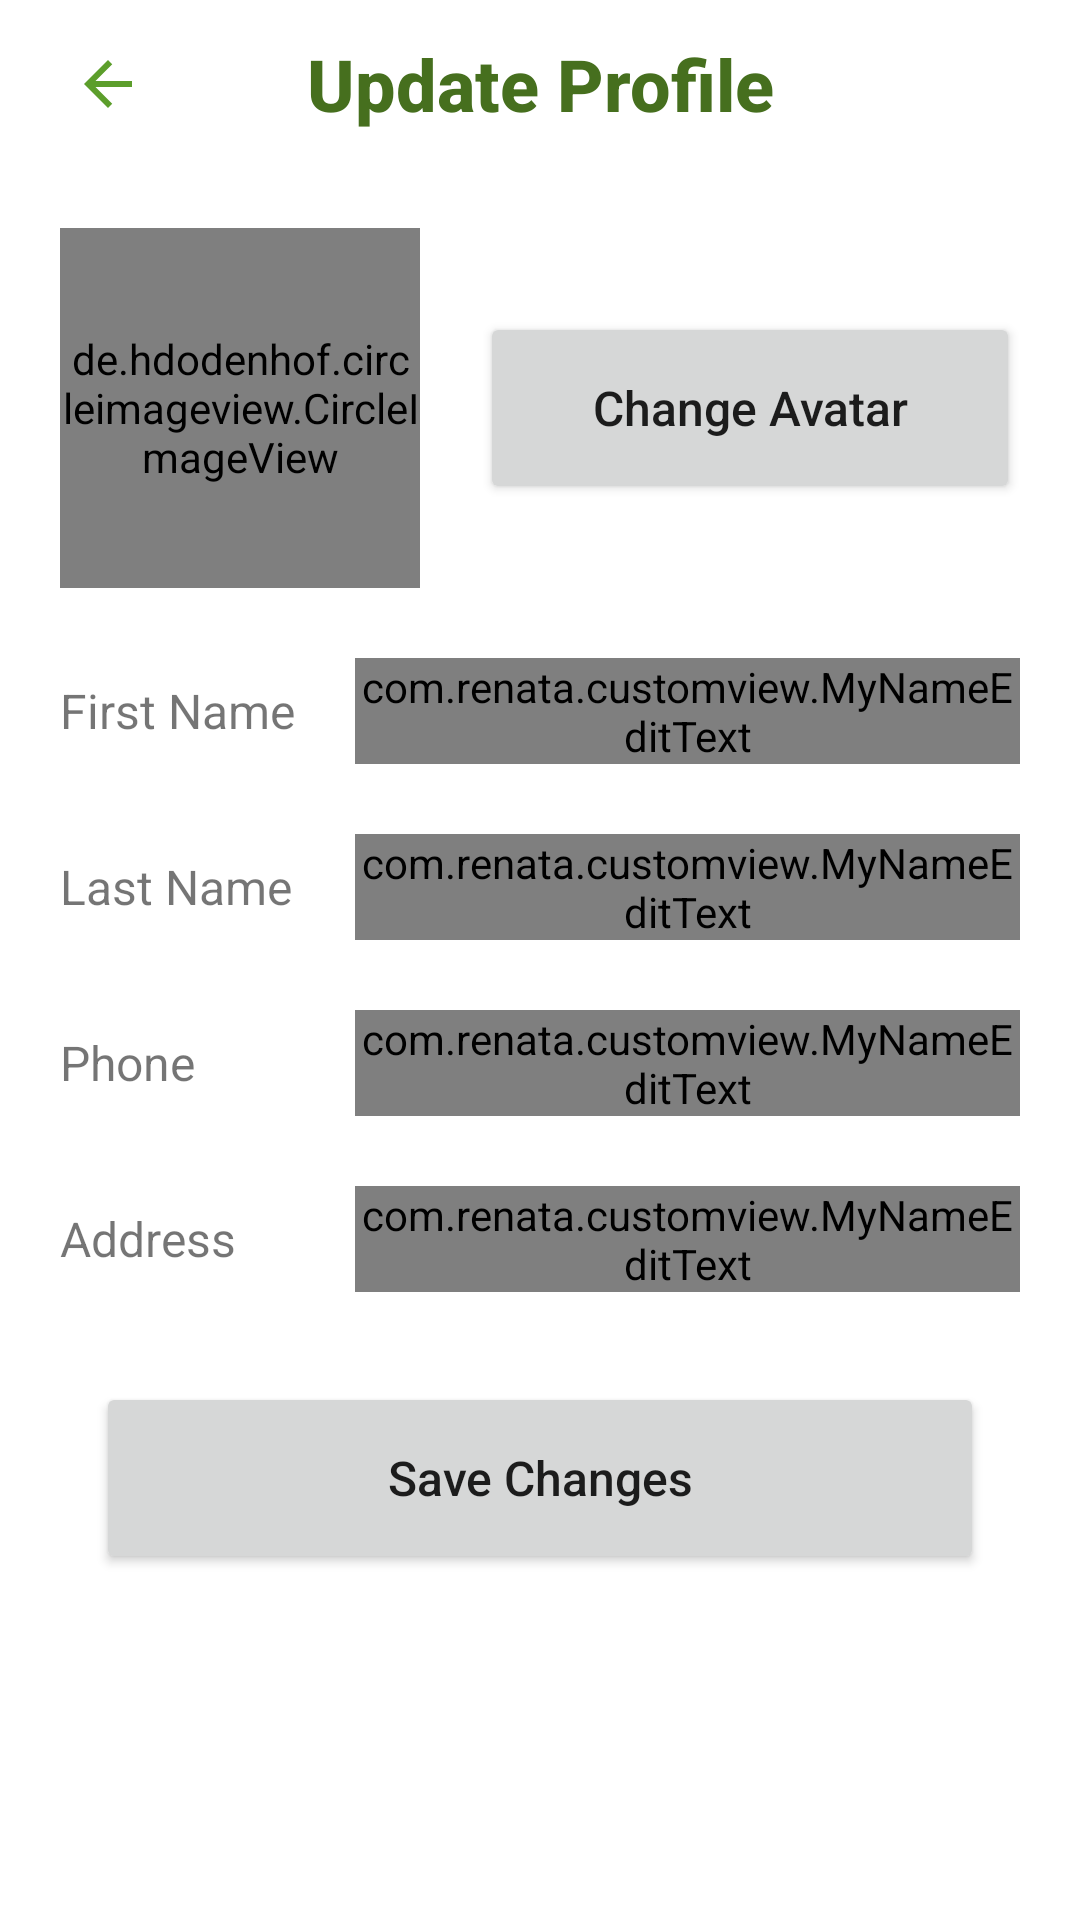

Produce the Android XML layout that renders to this screen, including the resource entries it uses.
<!-- AndroidManifest.xml: application theme Theme.Renata -->
<!-- res/layout/fragment_profile.xml -->
<?xml version="1.0" encoding="utf-8"?>
<androidx.constraintlayout.widget.ConstraintLayout xmlns:android="http://schemas.android.com/apk/res/android"
    xmlns:app="http://schemas.android.com/apk/res-auto"
    xmlns:tools="http://schemas.android.com/tools"
    android:layout_width="match_parent"
    android:layout_height="match_parent"
    tools:context=".view.fragment.profile.ProfileFragment">

    <androidx.appcompat.widget.Toolbar
        android:id="@+id/toolbar"
        android:layout_width="match_parent"
        android:layout_height="?attr/actionBarSize"
        android:background="?attr/colorPrimaryVariant"
        app:layout_constraintTop_toTopOf="parent">

        <ImageView
            android:id="@+id/backButton"
            android:layout_width="wrap_content"
            android:layout_height="wrap_content"
            android:padding="8dp"
            android:src="@drawable/ic_back" />

        <TextView
            android:id="@+id/toolbar_title"
            style="@style/TextAppearance.AppCompat.Widget.ActionBar.Title"
            android:layout_width="wrap_content"
            android:layout_height="wrap_content"
            android:layout_gravity="center"
            android:text="Update Profile"
            android:textColor="?attr/colorPrimary"
            android:textSize="24sp"
            android:textStyle="bold" />
    </androidx.appcompat.widget.Toolbar>

    <androidx.constraintlayout.widget.ConstraintLayout
        android:layout_width="match_parent"
        android:layout_height="match_parent"
        android:layout_marginTop="?attr/actionBarSize">

        <de.hdodenhof.circleimageview.CircleImageView
            android:id="@+id/profile_image"
            android:layout_width="120dp"
            android:layout_height="120dp"
            android:layout_marginStart="20dp"
            android:layout_marginTop="20dp"
            android:src="@drawable/image_placeholder"
            app:civ_border_color="#FFFF"
            app:civ_border_width="2dp"
            app:layout_constraintStart_toStartOf="parent"
            app:layout_constraintTop_toTopOf="parent" />

        <Button
            android:id="@+id/changeAvatarButton"
            android:layout_width="0dp"
            android:layout_height="64dp"
            android:layout_marginStart="20dp"
            android:layout_marginEnd="20dp"
            android:contentDescription="Change Avatar"
            android:text="Change Avatar"
            android:textAllCaps="false"
            android:textSize="16sp"
            app:layout_constraintBottom_toBottomOf="@+id/profile_image"
            app:layout_constraintEnd_toEndOf="parent"
            app:layout_constraintStart_toEndOf="@+id/profile_image"
            app:layout_constraintTop_toTopOf="@+id/profile_image" />

        <TextView
            android:id="@+id/tv_profile_firstname_title"
            android:layout_width="wrap_content"
            android:layout_height="wrap_content"
            android:layout_marginTop="30dp"
            android:text="First Name"
            android:textSize="16sp"
            app:layout_constraintStart_toStartOf="@+id/profile_image"
            app:layout_constraintTop_toBottomOf="@+id/profile_image" />

        <com.google.android.material.textfield.TextInputLayout
            android:id="@+id/fNameEditTextLayout"
            style="@style/Widget.MaterialComponents.TextInputLayout.OutlinedBox"
            android:layout_width="0dp"
            android:layout_height="wrap_content"
            android:layout_marginStart="20dp"
            android:layout_marginEnd="20dp"
            app:layout_constraintBottom_toBottomOf="@+id/tv_profile_firstname_title"
            app:layout_constraintEnd_toEndOf="parent"
            app:layout_constraintStart_toEndOf="@+id/tv_profile_firstname_title"
            app:layout_constraintTop_toTopOf="@+id/tv_profile_firstname_title">

            <com.renata.customview.MyNameEditText
                android:id="@+id/ed_first_name"
                android:layout_width="match_parent"
                android:layout_height="match_parent"
                android:ems="10"
                android:hint="ex : John"
                android:textColor="@color/black" />
        </com.google.android.material.textfield.TextInputLayout>

        <TextView
            android:id="@+id/tv_profile_phone_title"
            android:layout_width="wrap_content"
            android:layout_height="wrap_content"
            android:layout_marginTop="30dp"
            android:text="Phone"
            android:textSize="16sp"
            app:layout_constraintStart_toStartOf="@+id/profile_image"
            app:layout_constraintTop_toBottomOf="@+id/lNameEditTextLayout" />

        <com.google.android.material.textfield.TextInputLayout
            android:id="@+id/phoneEditTextLayout"
            style="@style/Widget.MaterialComponents.TextInputLayout.OutlinedBox"
            android:layout_width="0dp"
            android:layout_height="wrap_content"
            android:layout_marginEnd="20dp"
            app:layout_constraintBottom_toBottomOf="@+id/tv_profile_phone_title"
            app:layout_constraintEnd_toEndOf="parent"
            app:layout_constraintStart_toStartOf="@+id/fNameEditTextLayout"
            app:layout_constraintTop_toTopOf="@+id/tv_profile_phone_title">

            <com.renata.customview.MyNameEditText
                android:id="@+id/ed_phone"
                android:layout_width="match_parent"
                android:layout_height="match_parent"
                android:ems="10"
                android:hint="ex : 085718620532"
                android:inputType="phone"
                android:textColor="@color/black" />
        </com.google.android.material.textfield.TextInputLayout>

        <TextView
            android:id="@+id/tv_profile_address_title"
            android:layout_width="wrap_content"
            android:layout_height="wrap_content"
            android:layout_marginTop="30dp"
            android:text="Address"
            android:textSize="16sp"
            app:layout_constraintStart_toStartOf="@+id/profile_image"
            app:layout_constraintTop_toBottomOf="@+id/phoneEditTextLayout" />

        <com.google.android.material.textfield.TextInputLayout
            android:id="@+id/addressEditTextLayout"
            style="@style/Widget.MaterialComponents.TextInputLayout.OutlinedBox"
            android:layout_width="0dp"
            android:layout_height="wrap_content"
            android:layout_marginEnd="20dp"
            app:layout_constraintBottom_toBottomOf="@+id/tv_profile_address_title"
            app:layout_constraintEnd_toEndOf="parent"
            app:layout_constraintStart_toStartOf="@+id/lNameEditTextLayout"
            app:layout_constraintTop_toTopOf="@+id/tv_profile_address_title">

            <com.renata.customview.MyNameEditText
                android:id="@+id/ed_address"
                android:layout_width="match_parent"
                android:layout_height="match_parent"
                android:ems="10"
                android:hint="ex : Cimahi, Jawa Barat"
                android:textColor="@color/black" />
        </com.google.android.material.textfield.TextInputLayout>


        <TextView
            android:id="@+id/tv_profile_lastname_title"
            android:layout_width="wrap_content"
            android:layout_height="wrap_content"
            android:layout_marginTop="30dp"
            android:text="Last Name"
            android:textSize="16sp"
            app:layout_constraintStart_toStartOf="@+id/profile_image"
            app:layout_constraintTop_toBottomOf="@+id/fNameEditTextLayout" />

        <com.google.android.material.textfield.TextInputLayout
            android:id="@+id/lNameEditTextLayout"
            style="@style/Widget.MaterialComponents.TextInputLayout.OutlinedBox"
            android:layout_width="0dp"
            android:layout_height="wrap_content"
            android:layout_marginEnd="20dp"
            app:layout_constraintBottom_toBottomOf="@+id/tv_profile_lastname_title"
            app:layout_constraintEnd_toEndOf="parent"
            app:layout_constraintStart_toStartOf="@+id/fNameEditTextLayout"
            app:layout_constraintTop_toTopOf="@+id/tv_profile_lastname_title">

            <com.renata.customview.MyNameEditText
                android:id="@+id/ed_last_name"
                android:layout_width="match_parent"
                android:layout_height="match_parent"
                android:ems="10"
                android:hint="ex : Doe"
                android:textColor="@color/black" />
        </com.google.android.material.textfield.TextInputLayout>

        <Button
            android:id="@+id/saveButton"
            android:layout_width="0dp"
            android:layout_height="64dp"
            android:layout_marginStart="32dp"
            android:layout_marginTop="30dp"
            android:layout_marginEnd="32dp"
            android:contentDescription="@string/save_changes_button"
            android:text="@string/save_changes_button"
            android:textAllCaps="false"
            android:textSize="16sp"
            app:layout_constraintEnd_toEndOf="parent"
            app:layout_constraintStart_toStartOf="parent"
            app:layout_constraintTop_toBottomOf="@+id/addressEditTextLayout" />

    </androidx.constraintlayout.widget.ConstraintLayout>

</androidx.constraintlayout.widget.ConstraintLayout>
<!-- resources referenced by this layout -->
<resources>
  <color name="black">#FF000000</color>
  <!-- drawable ic_back (drawable) -->
  <vector android:autoMirrored="true" android:height="24dp"
      android:tint="@color/green2" android:viewportHeight="24"
      android:viewportWidth="24" android:width="24dp" xmlns:android="http://schemas.android.com/apk/res/android">
      <path android:fillColor="@android:color/white" android:pathData="M20,11H7.83l5.59,-5.59L12,4l-8,8 8,8 1.41,-1.41L7.83,13H20v-2z"/>
  </vector>
  <string name="save_changes_button">Save Changes</string>
  <style name="Theme.Renata" parent="Theme.MaterialComponents.Light.NoActionBar">
          <item name="android:background">#00FFFFFF</item>
          
          <item name="colorPrimary">@color/green1</item>
          <item name="colorPrimaryVariant">@color/white</item>
          <item name="colorOnPrimary">@color/white</item>
          
          <item name="colorSecondary">@color/teal_200</item>
          <item name="colorSecondaryVariant">@color/teal_700</item>
          <item name="colorOnSecondary">@color/black</item>
          
          <item name="android:statusBarColor">@color/black</item>
          
      </style>
  <color name="green2">#5C9E2B</color>
  <color name="green1">#466F1E</color>
  <color name="white">#FFFFFFFF</color>
  <color name="teal_200">#FF03DAC5</color>
  <color name="teal_700">#FF018786</color>
</resources>
